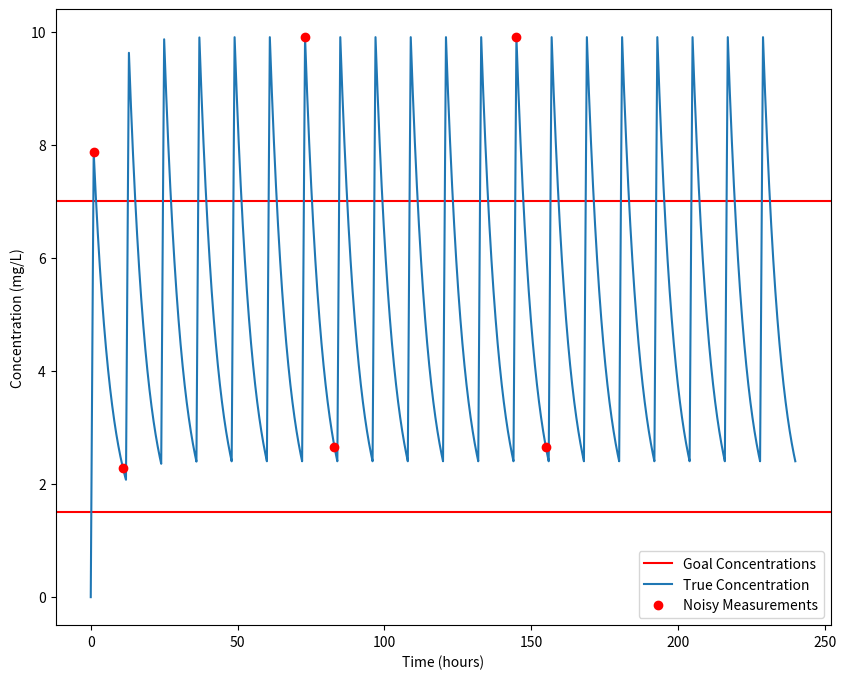

The script that saved this image:
import matplotlib.pyplot as plt
import numpy as np

from pprint import pprint

class Patient:
    ''' Class designed to hold all relevent patient parameters '''
    
    def __init__(self, k_slope, k_int, cl_cr, v_slope, bw):
        ''' Creates Patient object
        
            k_slope: Patient's Kslope as a numeric value
            k_int: Patient's nonrenal elimination constant as a numeric value
            cl_cr: Patient's creatinine clearance rate as a numeric value
            v_slope: Patient's Vslope as a numeric value
            bw: Patient's bodyweight
        '''
        
        self.k_slope = k_slope
        self.k_int = k_int
        self.cl_cr = cl_cr
        
        self.v_slope = v_slope
        self.bw = bw
        
        self.k_el = k_int + k_slope * cl_cr
        self.v_d = v_slope * bw
        
class Prior:
    ''' Class designed to hold weights for discrete prior '''
    
    def __init__(self, k_slopes, v_slopes, patient):
        ''' Creates Prior object
        
            k_slopes: Each Kslope to be used in discrete prior as a list of numeric values
            v_slopes: Each Vslope to be used in discrete prior as a list of numeric values
            patient: 
        '''
        
        self.k_slopes = k_slopes
        self.v_slopes = v_slopes
        self.patient = patient
        self.weights = self.initialize_weights()
        self.state = self.initialize_state()
        
    def initialize_weights(self):
        ''' Initializes the discrete prior used in the simulation
        
            Returns: 2-dimensional list of 3-tuples where
                     the first element of the tuple is the weight
                     the second element of the tuple is the patient with distinct parameters
        '''
        
        weights = [[]]
        weight = (len(self.k_slopes) * len(self.v_slopes))**(-1)
        
        for k_slope in self.k_slopes:
            for v_slope in self.v_slopes:
                k_int = self.patient.k_int
                cl_cr = self.patient.cl_cr
                bw = self.patient.bw
                
                patient = Patient(k_slope, k_int, cl_cr, v_slope, bw)
                
                weights[-1].append((weight, patient))
                
            weights.append([])
            
        return weights
    
    def initialize_state(self):
        
        state = [[]]
        for i in range(len(self.k_slopes)):
            for j in range(len(self.v_slopes)):
                x_hat = 0
                P = 1
                
                state[-1].append((x_hat, P))
                
            state.append([])
                
        return state
    
    def kalman_filter(self, a, b, dose, dose_fn, error, y):
        total = 0
        
        for i in range(len(self.k_slopes)):
            for j in range(len(self.v_slopes)):
                weight, patient = self.weights[i][j]
                
                x_next, P = self.state[i][j]
                
                x_prev = np.exp(-patient.k_el*(b-a))*x_next + dose*dose_fn(a, b, patient)
                M_next = np.exp(-2*patient.k_el*(b-a))*P + error
                #print(M_next)
                
                omega_next = M_next + 1
                
                P_next = M_next - M_next**2/omega_next
                x_next = x_prev + P_next*(y - x_prev)
                
                self.state[i][j] = (x_next, P_next)
                update = np.random.normal(y - x_prev, 1)#omega_next)
                total += update*weight # duh
                
                self.weights[i][j] = (update*weight, patient)
                
        for i in range(len(self.k_slopes)):
            for j in range(len(self.v_slopes)):
                weight, patient = self.weights[i][j]
                
                self.weights[i][j] = (weight/total, patient)
                
class ErrorTypes:
    ''' Class designed to hold all errors relevent to the simulation '''
    
    def __init__(self, measurement, measurement_timing, dosage, dosage_timing):
        ''' Creates ErrorTypes object
        
            measurement: Measurement error variance as a numeric value
            measurement_timing: Measurement timing error variance as a numeric value
            dosage: Dosage error variance as a numeric value
            dosage_timing: Dosage timing error variance as a numeric value
        '''
        
        self.measurement = measurement
        self.measurement_timing = measurement_timing
        self.dosage = dosage
        self.dosage_timing = dosage_timing
        
class Therapy:
    ''' Class designed to hold details about therapeutic session '''
    
    def __init__(self, duration, dosage_period, dosage_length, measurement_times, peak, trough):
        ''' Creates Therapy object
        
            duration: Length in hours of therapeutic session as a numeric value
            dosage_period: Length in hours between each dose given as a numeric value
            dosage_length: Length of dose in hours as a numeric value
            measurement_times: Times at which measurements will be taken as a list of numeric values
            peak: Peak therapeutic goal in mg/L as a numeric value
            trough: Trough therapeutic goal in mg/L as a numeric value
        '''
        
        self.duration = duration
        self.dosage_period = dosage_period
        self.dosage_length = dosage_length
        self.measurement_times = measurement_times
        self.peak = peak
        self.trough = trough
        
class PKSimulator:
    ''' Class for conducting pharmacokinetic simulations '''
    
    def __init__(self, patient, priors, errors, therapy):
        ''' Creates PKSimulator object 
        '''
        
        self.patient = patient
        self.priors = priors
        self.errors = errors
        self.therapy = therapy
        
        self.time_steps = [0]
        self.amount_steps = [0]
        self.concentration_steps = [0]
        
        self.measurements = []
        
        self.dosage_errors = []
        self.dosage_timing_errors = []
        
        self.dosage_interval = 0
        
        self.dose = self.optimalInitialDose()
        
    def simulate(self, step_size, stop_time, dose, patient=None, precision=1, reset=False):
        
        if patient == None:
            patient = self.patient
            
        while self.time_steps[-1] < stop_time: 
            a = self.time_steps[-1]
            b = a + step_size
            b = round(b, precision)
            #print(self.time_steps[-1], stop_time)
                       
            if a > self.therapy.dosage_period * self.dosage_interval + self.therapy.dosage_length:
                self.dosage_interval += 1
                
            if len(self.dosage_errors) == self.dosage_interval:
                percent_error = np.random.normal(0, self.errors.dosage)
                self.dosage_errors.append(percent_error)
            
            prev = self.amount_steps[-1]
            loss = np.exp(-patient.k_el*(b-a))
            gain = dose * self.administer(a, b, patient)
                
            M_error = np.sqrt((1-np.exp(-2*patient.k_el*(b-a)))/(2*patient.k_el))
            D_error = gain * self.dosage_errors[-1]
            T_error = 1
            #print(M_error, D_error, T_error)
            
            #w1 = np.random.normal(0, self.errors.)
            w2 = np.random.normal(0, self.errors.dosage)
            w3 = np.random.normal(0, self.errors.dosage_timing)
            
            curr = prev*loss + gain + M_error + D_error*w2 + T_error*w3
            
            self.amount_steps.append(curr)
            self.concentration_steps.append(curr/patient.v_d)
            self.time_steps.append(b)  

            if b in self.therapy.measurement_times:
                measurement_error = np.random.normal(0, self.errors.measurement)
                self.measurements.append(self.concentration_steps[-1] + measurement_error)
                self.priors.kalman_filter(a, b, dose, self.administer, M_error+D_error+T_error, self.measurements[-1])
                
        if reset:
            info = (self.time_steps, self.amount_steps, self.concentration_steps)
                
            self.time_steps = [0]
            self.amount_steps = [0]
            self.concentration_steps = [0]
                
            self.measurements = []
        
            self.dosage_errors = []
            self.dosage_timing_errors = []
        
            self.dosage_interval = 0
            self.doses = []
                
            return info
    
    def administer(self, a, b, patient):
        # dose interval from tk to tk_star
        tk = self.dosage_interval * self.therapy.dosage_period
        tk_star = tk + self.therapy.dosage_length
        
        # b is to the left of the dose interval
        if b <= tk:
            val = 0
        
        # a is outside dose interval, b is in dose interval
        elif a < tk and b > tk:
            val = (1-np.exp(-patient.k_el*(b-tk)))/patient.k_el
        
        # a and b are inside of dose interval
        elif a >= tk and b <= tk_star:
            val = (1-np.exp(-patient.k_el*(b-a)))/patient.k_el
        
        # a is in dose interval, b is outside dose interval
        elif a < tk_star and b > tk_star:
            val = (np.exp(-patient.k_el*(b-a))-np.exp(-patient.k_el*(b-tk_star)))/patient.k_el
        
        # a is to the right of the dose interval
        else:
            val = 0

        return val
    
    def optimalInitialDose(self):
        dose = 0
        
        for i in range(len(self.priors.k_slopes)):
            for j in range(len(self.priors.v_slopes)):
                w, patient = self.priors.weights[i][j]
                dose += w * self.optimalDose(patient)
     
        return dose
    
    def optimalDose(self, patient, tolerance=0.01, step=0.1, max_iter=50):
        minimum_dose = 0
        maximum_dose = 3000

        curr = (minimum_dose + maximum_dose) / 2

        idx = 0
        peak = 0
        trough = 0
        last = 0
        error = (peak - self.therapy.peak)**2 + (trough - self.therapy.trough)**2
        
        while idx < max_iter:
            ts, ys, zs = self.simulate(step_size=step, 
                                       stop_time=self.therapy.dosage_period, 
                                       dose=curr,
                                       patient=patient,
                                       reset=True)
            
            peak = zs[ts.index(self.therapy.dosage_length)]
            trough = zs[ts.index(self.therapy.dosage_period-1)]
            
            if peak >= self.therapy.peak and trough >= self.therapy.trough:
                maximum_dose = curr

            elif peak <= self.therapy.peak and trough <= self.therapy.trough:
                minimum_dose = curr
                
            elif peak >= self.therapy.peak and trough <= self.therapy.trough:
                maximum_dose = curr
                
            else:
                minimum_dose = curr
                
            last = error
            error = (peak - self.therapy.peak)**2 + (trough - self.therapy.trough)**2
            
            if abs(error - last) < tolerance:
                break
                
            curr = (minimum_dose + maximum_dose) / 2
            idx += 1

        return curr
    
    def graph(self):
        plt.xlabel('Time (hours)')
        plt.ylabel('Concentration (mg/L)')
        
        plt.axhline(self.therapy.peak, color='r', label='Goal Concentrations')
        plt.axhline(self.therapy.trough, color='r')
        
        plt.plot(self.time_steps, self.concentration_steps, label='True Concentration')
        
        plt.plot(self.therapy.measurement_times, self.measurements, 'ro', label='Noisy Measurements')
        
        plt.legend()
        plt.show()
        
def sample_k_slopes(num, p, mean1, stdev1, mean2, stdev2):
    return np.random.normal(mean1, stdev1, num) if np.random.uniform() >= p else np.random.normal(mean2, stdev2, num)

def sample_v_slopes(num, mean, stdev):
    return np.random.normal(mean, stdev, num)
    
if __name__ == '__main__':
    plt.rcParams['figure.figsize'] = (10, 8)

    # parameters for Patient object
    k_int = 0.01
    k_slope = 0.003125
    cl_cr = 50
    v_slope = 0.2806
    bw = 70

    # parameters for Prior object
    k_slopes = sample_k_slopes(9, 0.2, 0.0041666666666666675, 0.001, 0.0020833333333333333, 0.001)
    v_slopes = sample_v_slopes(9, 0.2806, 0.05)
    
    # parameters for ErrorTypes object
    measurement_error = 0
    measurement_timing_error = 0 
    dosage_error = 0
    dosage_timing_error = 0
    
    # parameters for Therapy object
    duration = 240
    dosage_period = 12
    dosage_length = 1
    measurement_times = [1, 11, 73, 83, 145, 155]
    peak_goal = 7
    peak_trough = 1.5

    # parameters for PKSimulator object
    patient = Patient(k_slope, k_int, cl_cr, v_slope, bw) # also parameter for Prior object
    prior = Prior(k_slopes, v_slopes, patient)
    errors = ErrorTypes(measurement_error, measurement_timing_error, dosage_error, dosage_timing_error)
    therapy = Therapy(duration, dosage_period, dosage_length, measurement_times, peak_goal, peak_trough)
    
    simulator = PKSimulator(patient, prior, errors, therapy)
    simulator.simulate(step_size=0.1, stop_time=240, dose=simulator.dose)
    simulator.graph()
